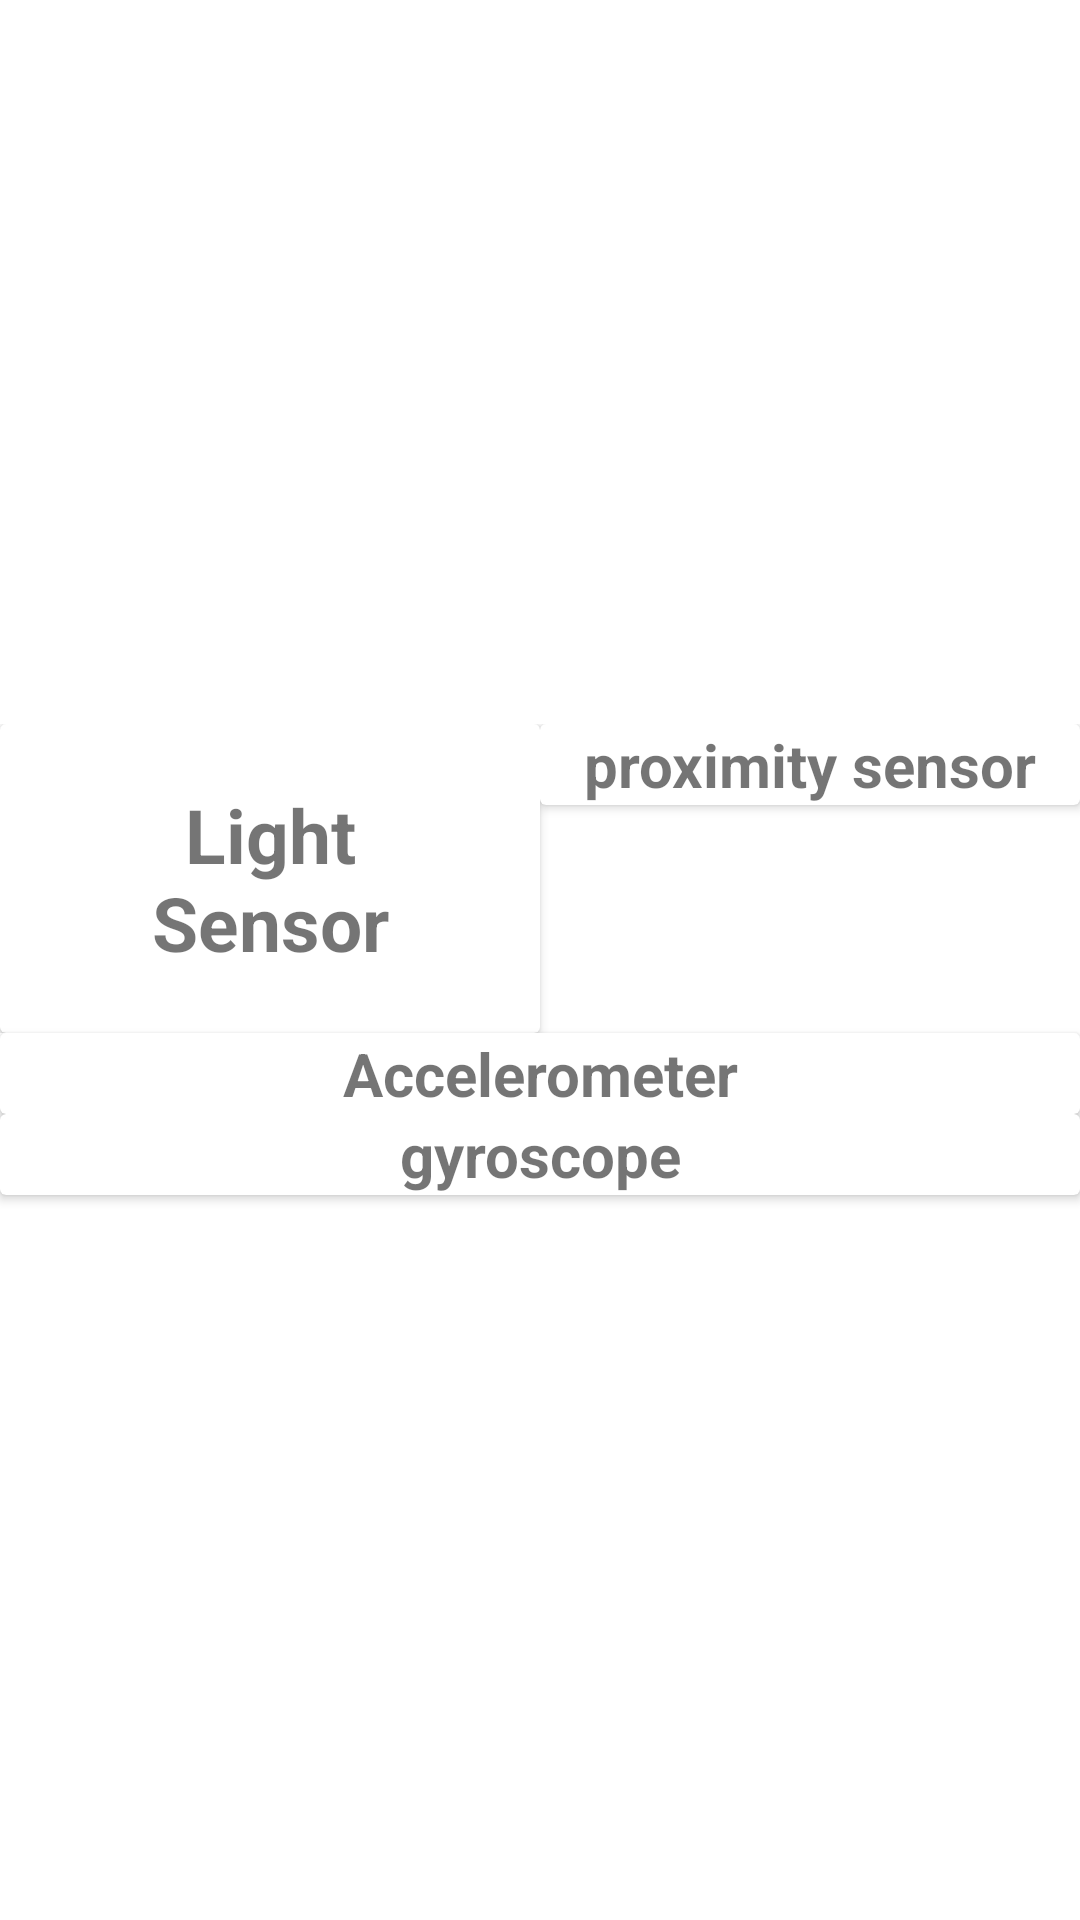

Reconstruct the res/layout file that produces this screen, plus the resources it refers to.
<!-- AndroidManifest.xml: application theme Theme.SensorResultProvider -->
<!-- res/layout/activity_main.xml -->
<?xml version="1.0" encoding="utf-8"?>
<LinearLayout
    xmlns:android="http://schemas.android.com/apk/res/android"
    xmlns:app="http://schemas.android.com/apk/res-auto"
    xmlns:tools="http://schemas.android.com/tools"
    android:layout_width="match_parent"
    android:layout_height="match_parent"
    android:orientation="vertical"
    android:gravity="center"
    tools:context=".MainActivity">


    <FrameLayout
        android:layout_width="match_parent"
        android:layout_height="match_parent"
        android:id="@+id/framLayout"
        android:visibility="gone"/>

    <LinearLayout
        android:layout_width="match_parent"
        android:layout_height="wrap_content"
        android:weightSum="2"
        android:orientation="horizontal">
        <androidx.cardview.widget.CardView
            android:id="@+id/lightSensorCV"
            android:layout_weight="1"
            android:layout_width="match_parent"
            android:layout_height="wrap_content"

            >

            <TextView
                android:id="@+id/lightSensor"
                android:layout_width="match_parent"
                android:layout_height="wrap_content"
                android:text="Light Sensor"
                android:textStyle="bold"
                android:textSize="25sp"
                android:padding="20dp"
                android:textAlignment="center"
                android:gravity="center_horizontal" />


        </androidx.cardview.widget.CardView>


        <androidx.cardview.widget.CardView
            android:id="@+id/proximitCV"
            android:layout_weight="1"
            android:layout_width="match_parent"
            android:layout_height="wrap_content">

            <TextView
                android:layout_width="match_parent"
                android:layout_height="wrap_content"
                android:text="proximity sensor"
                android:textAlignment="center"
                android:textStyle="bold"
                android:textSize="20sp"
                android:gravity="center_horizontal" />


        </androidx.cardview.widget.CardView>


    </LinearLayout>


    <androidx.cardview.widget.CardView
        android:layout_width="match_parent"
        android:layout_height="wrap_content"
        android:id="@+id/accleramiterCV">

        <TextView
            android:layout_width="match_parent"
            android:layout_height="wrap_content"
            android:text="Accelerometer"
            android:textAlignment="center"
            android:textStyle="bold"
            android:textSize="20sp"
            android:gravity="center_horizontal" />


    </androidx.cardview.widget.CardView>

    <androidx.cardview.widget.CardView
        android:id="@+id/gyroscopeCV"
        android:layout_width="match_parent"
        android:layout_height="wrap_content">

        <TextView
            android:layout_width="match_parent"
            android:layout_height="wrap_content"
            android:text="gyroscope"
            android:textAlignment="center"
            android:textStyle="bold"
            android:textSize="20sp"
            android:gravity="center_horizontal" />


    </androidx.cardview.widget.CardView>





</LinearLayout>
<!-- resources referenced by this layout -->
<resources>
  <style name="Theme.SensorResultProvider" parent="Theme.MaterialComponents.DayNight.NoActionBar">
          
          <item name="colorPrimary">@color/purple_500</item>
          <item name="colorPrimaryVariant">@color/purple_700</item>
          <item name="colorOnPrimary">@color/white</item>
          
          <item name="colorSecondary">@color/teal_200</item>
          <item name="colorSecondaryVariant">@color/teal_700</item>
          <item name="colorOnSecondary">@color/black</item>
          
          <item name="android:statusBarColor" tools:targetApi="l">?attr/colorPrimaryVariant</item>
          
      </style>
  <!-- not gathered from this repository: default colours our renderer supplied (Android Studio template values) -->
  <color name="purple_500">#FF6200EE</color>
  <color name="purple_700">#FF3700B3</color>
  <color name="teal_200">#FF03DAC5</color>
  <color name="teal_700">#FF018786</color>
  <color name="black">#FF000000</color>
  <color name="white">#FFFFFFFF</color>
</resources>
